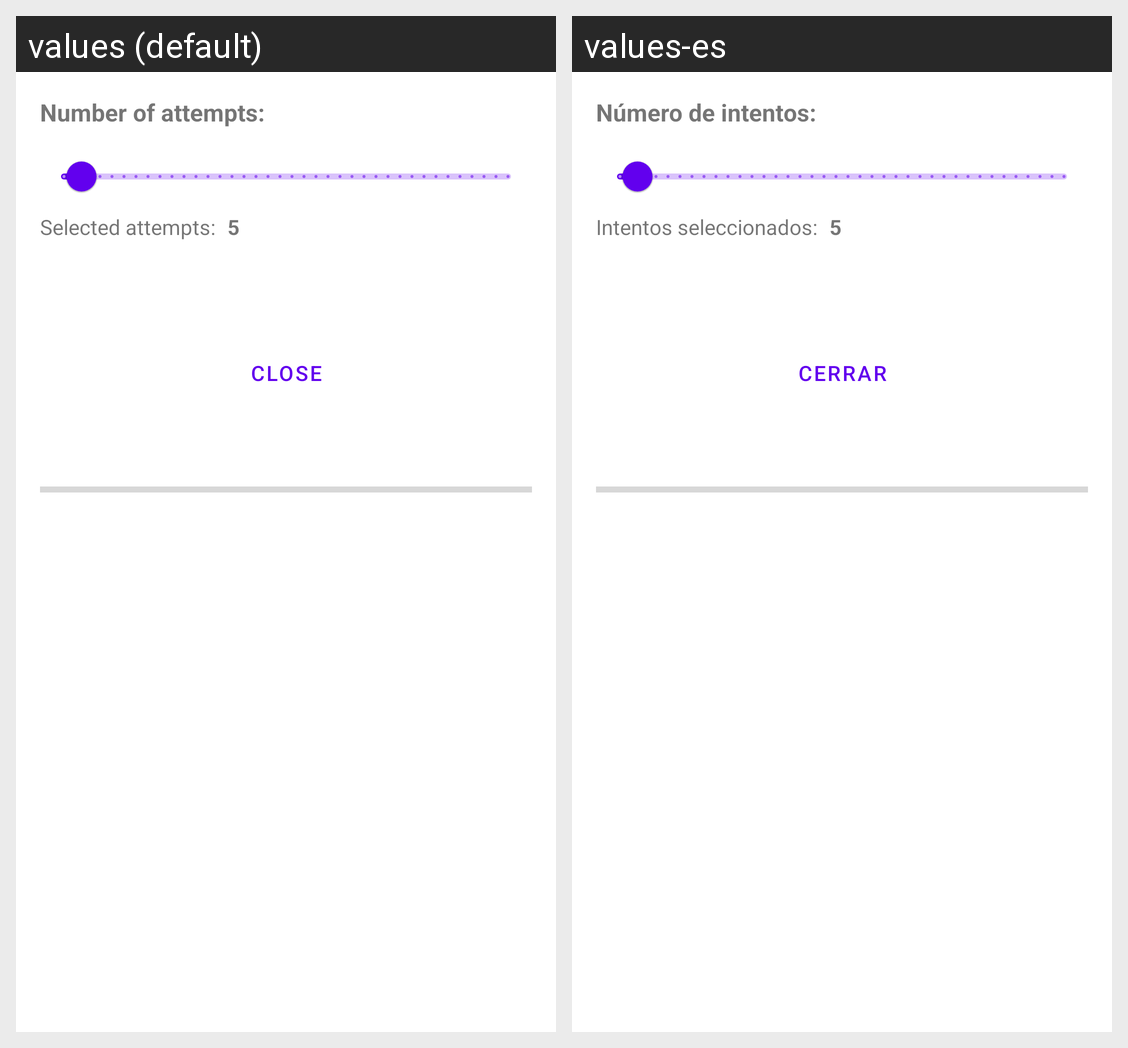

The Android screen above is rendered under two locales of the same app. Produce the string resources it draws, with the default and per-locale values.
Android screen res/layout/dialog_ping_network.xml rendered under 2 locales, left to right: values (default), values-es. Device: Nexus 5 (rendered at 1080×1920; each locale shown at half size, 540×960, under a caption strip naming it); theme Theme.Nemergentprueba.
Strings drawn on this screen, with the default value and each locale's value (text and hints the layout hard-codes, and strings that could not be matched under every locale, appear in the picture but are not listed):

ping_attempts_label
  values: Number of attempts:
  values-es: Número de intentos:

ping_selected_attempts
  values: Selected attempts:
  values-es: Intentos seleccionados:

close_button
  values: Close
  values-es: Cerrar
